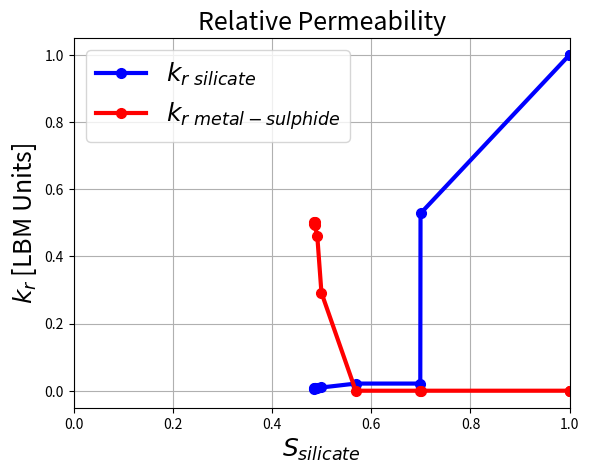
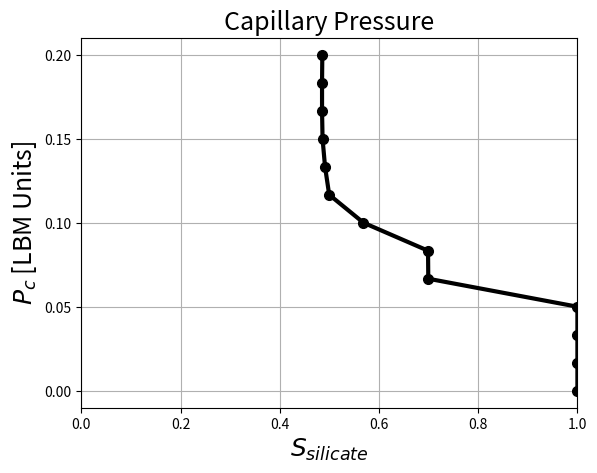
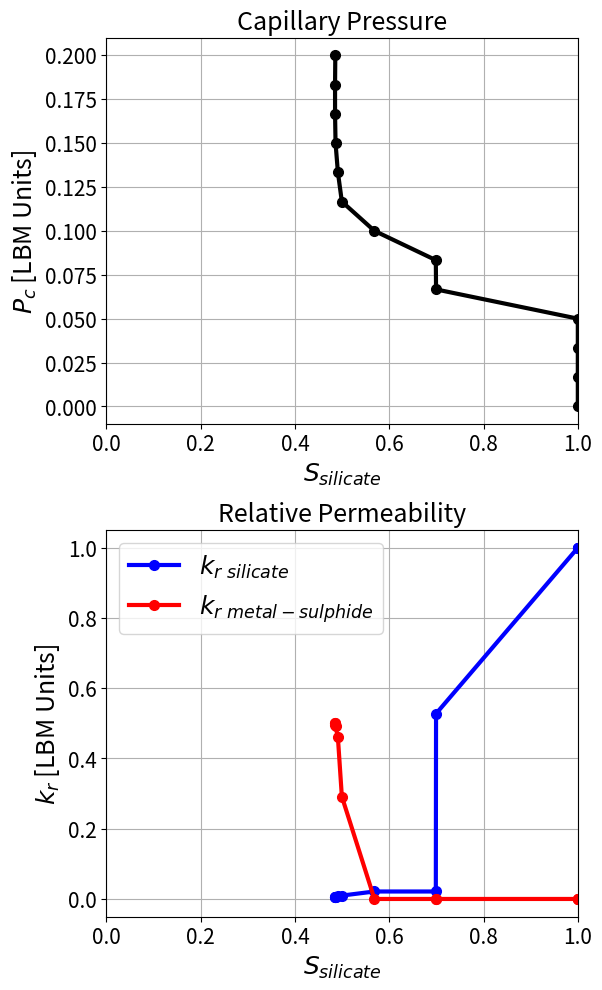

Write the Python code that produced these figures, in order.
import numpy as np
import matplotlib.pyplot as plt


# Input saturations
Snw = np.array([0.006194, 0.006363, 0.006530, 0.006679, 0.300658, 0.301136,
                0.431331, 0.500419, 0.508805, 0.513808, 0.514832, 0.514835,
                0.514289])
Sw = 1 - Snw
no_perc_index = np.where(Sw>0.99)[0]
#print(Sw)
Sw[no_perc_index] = 1
#print(Sw)

# Input permeabilities
k = 0.410636;
krw =  np.array([1, 0.547822, 0.537374, 0.531291, 0.527665, 0.0212693, 0.0212781,
                 0.00963508, 0.00735022, 0.00681436, 0.00660228, 0.00677459, 
                 0.00668022])
krnw = np.array([0, 5.92137e-16, 6.05393e-16, 6.31209e-16, 6.505e-16, 6.10992e-16,
                 6.17531e-16, 0.291641, 0.459982, 0.492054, 0.496082, 0.500978, 
                 0.502009])
#print(krw)
krw[no_perc_index] = 1
#print(krw)

# Calculate Capillary Pressure, Pc
rho2_start = 2
rho2_end = 1.4
pressure_step = 0.05
print(len(krw))
d_rho = np.arange(0, (rho2_start-rho2_end), pressure_step)
print(len(d_rho))
print(len(Sw))
print(d_rho)
Pc = d_rho/3  # From MPLBM-UT docs

# Plots

# Rel perm
def plot_rel_perm():
    plt.plot(Sw, krw, 'bo-', linewidth=3, markersize=7)
    plt.plot(Sw, krnw, 'ro-', linewidth=3, markersize=7)
    plt.xlim([0,1])
    plt.grid()
    plt.xlabel(r'$S_{silicate}$', fontsize=label_font_size)
    plt.ylabel(r'$k_r$ [LBM Units]', fontsize=label_font_size)
    plt.title(r'Relative Permeability', fontsize=label_font_size)
    plt.legend([r'$k_{r\ silicate}$', r'$k_{r\ metal-sulphide}$'], fontsize=label_font_size)
    #plt.show()
    
    return


# Pc
def plot_pc():
    plt.plot(Sw, Pc, 'ko-', linewidth=3, markersize=7)
    plt.xlim([0,1])
    plt.grid()
    plt.xlabel(r'$S_{silicate}$', fontsize=label_font_size)
    plt.ylabel(r'$P_c$ [LBM Units]', fontsize=label_font_size)
    plt.title(r'Capillary Pressure', fontsize=title_font_size)
    #plt.show()
    
    return


label_font_size = 18
title_font_size = 18

# Plot Rel Perm
f1 = plt.figure()  # dpi=200, figsize=[6,5]
plot_rel_perm()
f1.savefig('rel_perm_graph.png', dpi=300)

# Plot Pc
f2 = plt.figure()  # dpi=200, figsize=[6,5]
plot_pc()
f2.savefig('pc_graph.png', dpi=300)

# Plot Rel perm and Pc
plt.rc('xtick',labelsize=15)
plt.rc('ytick',labelsize=15)
f3 = plt.figure(dpi=120, figsize=[6,10])
# plt.suptitle(r'250$^3$ LBM Real Grains, $\phi = 10\%$, $\theta = 60^o$', fontsize=20)
plt.subplot(2,1,1)
plot_pc()

plt.subplot(2,1,2)
plot_rel_perm()
plt.tight_layout()
f3.savefig('rel_perm_and_pc_graph.png', dpi=300)

# plt.show()
